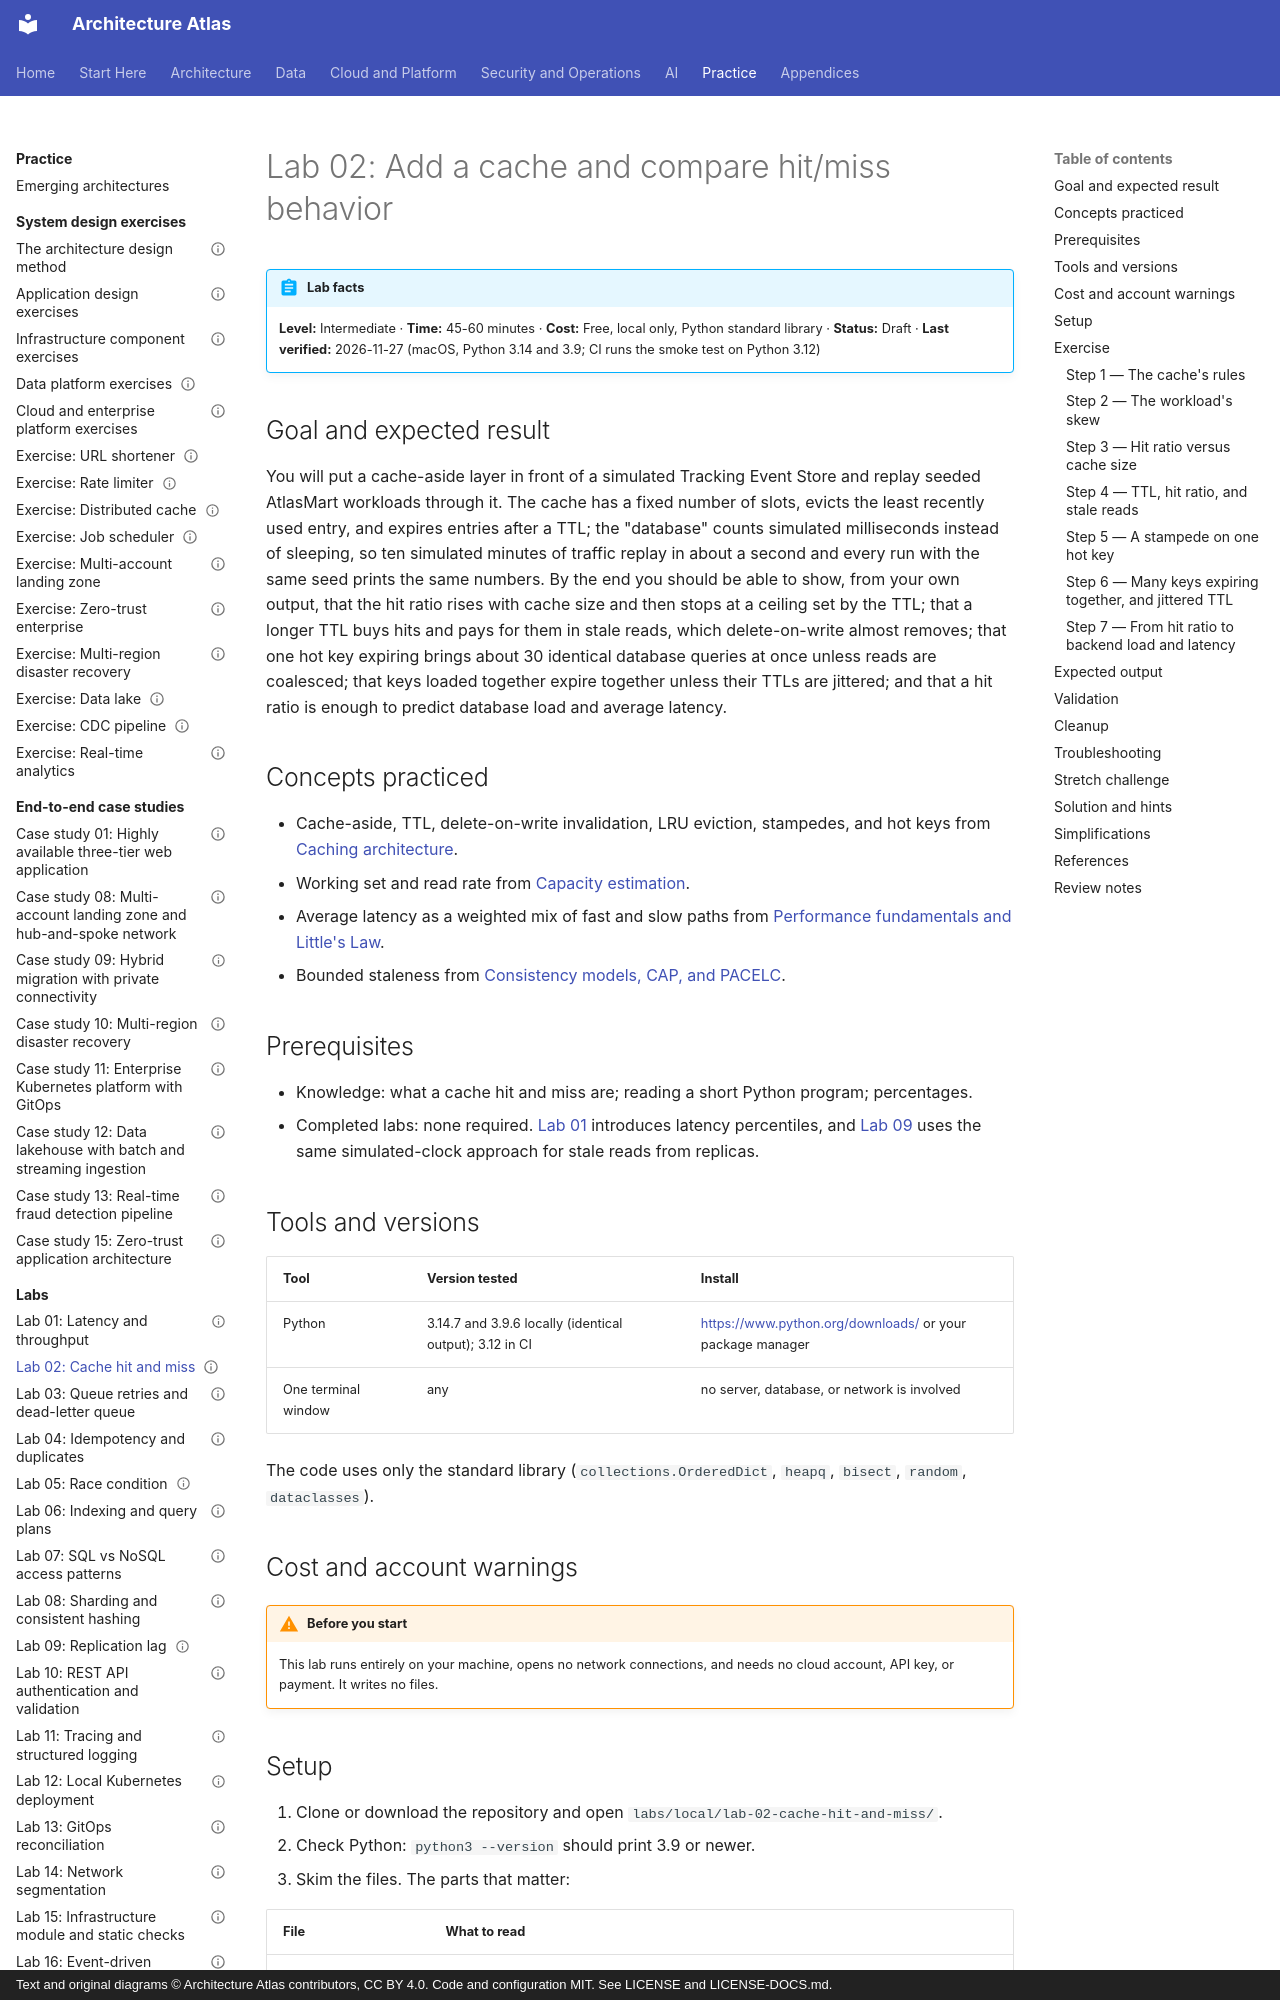

repository: vinay9354/architecture-atlas · page: labs/lab-02-cache-hit-and-miss/index.html · generator: mkdocs · copyright: Text and original diagrams © Architecture Atlas contributors, CC BY 4.0. Code and configuration MIT. See LICENSE and LICENSE-DOCS.md.

---
title: "Lab 02: Add a cache and compare hit/miss behavior"
description: "Put a cache-aside layer with LRU eviction and TTL in front of a simulated database, then measure hit ratio against cache size and TTL, stale reads, a hot-key stampede, and jittered expiry."
domain: "Database, storage, and caching architecture"
level: Intermediate
status: Draft
estimated_time: "45-60 minutes"
last_verified: 2026-11-27
coverage_ids:
  - D06-T05
tags:
  - lab
  - databases-and-storage
  - caching
  - performance
  - level-1-understand
  - level-2-apply
---

# Lab 02: Add a cache and compare hit/miss behavior

!!! abstract "Lab facts"
    **Level:** Intermediate · **Time:** 45-60 minutes · **Cost:** Free, local only, Python standard
    library · **Status:** Draft · **Last verified:** 2026-11-27 (macOS, Python 3.14 and 3.9; CI runs
    the smoke test on Python 3.12)

## Goal and expected result

You will put a cache-aside layer in front of a simulated Tracking Event Store and replay seeded
AtlasMart workloads through it. The cache has a fixed number of slots, evicts the least recently used
entry, and expires entries after a TTL; the "database" counts simulated milliseconds instead of
sleeping, so ten simulated minutes of traffic replay in about a second and every run with the same
seed prints the same numbers. By the end you should be able to show, from your own output, that the
hit ratio rises with cache size and then stops at a ceiling set by the TTL; that a longer TTL buys
hits and pays for them in stale reads, which delete-on-write almost removes; that one hot key
expiring brings about 30 identical database queries at once unless reads are coalesced; that keys
loaded together expire together unless their TTLs are jittered; and that a hit ratio is enough to
predict database load and average latency.

## Concepts practiced

- Cache-aside, TTL, delete-on-write invalidation, LRU eviction, stampedes, and hot keys from
  [Caching architecture](../databases-and-storage/caching-architecture.md).
- Working set and read rate from [Capacity estimation](../performance-and-scalability/capacity-estimation.md).
- Average latency as a weighted mix of fast and slow paths from
  [Performance fundamentals and Little's Law](../performance-and-scalability/performance-fundamentals-and-littles-law.md).
- Bounded staleness from [Consistency models, CAP, and PACELC](../distributed-systems/consistency-models-cap-and-pacelc.md).

## Prerequisites

- Knowledge: what a cache hit and miss are; reading a short Python program; percentages.
- Completed labs: none required. [Lab 01](lab-01-latency-and-throughput.md) introduces latency
  percentiles, and [Lab 09](lab-09-replication-lag.md) uses the same simulated-clock approach for
  stale reads from replicas.

## Tools and versions

| Tool | Version tested | Install |
|---|---|---|
| Python | 3.14.7 and 3.9.6 locally (identical output); 3.12 in CI | <https://www.python.org/downloads/> or your package manager |
| One terminal window | any | no server, database, or network is involved |

The code uses only the standard library (`collections.OrderedDict`, `heapq`, `bisect`, `random`,
`dataclasses`).

## Cost and account warnings

!!! warning "Before you start"
    This lab runs entirely on your machine, opens no network connections, and needs no cloud
    account, API key, or payment. It writes no files.
